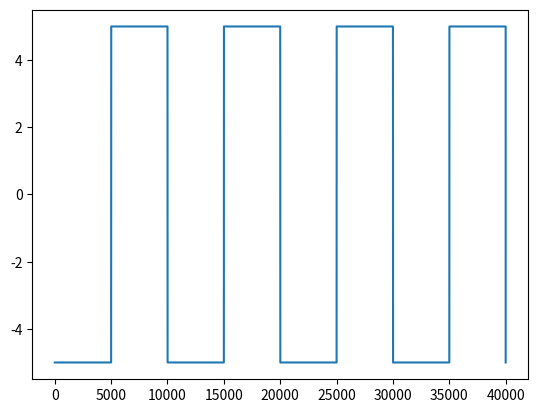

This figure's Python source:
"""
ASLM Model Waveforms

Copyright (c) 2021-2022  The University of Texas Southwestern Medical Center.
All rights reserved.

Redistribution and use in source and binary forms, with or without
modification, are permitted for academic and research use only (subject to the limitations in the disclaimer below)
provided that the following conditions are met:

     * Redistributions of source code must retain the above copyright notice,
     this list of conditions and the following disclaimer.

     * Redistributions in binary form must reproduce the above copyright
     notice, this list of conditions and the following disclaimer in the
     documentation and/or other materials provided with the distribution.

     * Neither the name of the copyright holders nor the names of its
     contributors may be used to endorse or promote products derived from this
     software without specific prior written permission.

NO EXPRESS OR IMPLIED LICENSES TO ANY PARTY'S PATENT RIGHTS ARE GRANTED BY
THIS LICENSE. THIS SOFTWARE IS PROVIDED BY THE COPYRIGHT HOLDERS AND
CONTRIBUTORS "AS IS" AND ANY EXPRESS OR IMPLIED WARRANTIES, INCLUDING, BUT NOT
LIMITED TO, THE IMPLIED WARRANTIES OF MERCHANTABILITY AND FITNESS FOR A
PARTICULAR PURPOSE ARE DISCLAIMED. IN NO EVENT SHALL THE COPYRIGHT HOLDER OR
CONTRIBUTORS BE LIABLE FOR ANY DIRECT, INDIRECT, INCIDENTAL, SPECIAL,
EXEMPLARY, OR CONSEQUENTIAL DAMAGES (INCLUDING, BUT NOT LIMITED TO,
PROCUREMENT OF SUBSTITUTE GOODS OR SERVICES; LOSS OF USE, DATA, OR PROFITS; OR
BUSINESS INTERRUPTION) HOWEVER CAUSED AND ON ANY THEORY OF LIABILITY, WHETHER
IN CONTRACT, STRICT LIABILITY, OR TORT (INCLUDING NEGLIGENCE OR OTHERWISE)
ARISING IN ANY WAY OUT OF THE USE OF THIS SOFTWARE, EVEN IF ADVISED OF THE
POSSIBILITY OF SUCH DAMAGE.
"""

from scipy import signal
import numpy as np
import logging
from pathlib import Path
# Logger Setup
p = __name__.split(".")[0]
logger = logging.getLogger(p)


def single_pulse(sample_rate=100000,
                 sweep_time=0.4,
                 delay=10,
                 pulse_width=1,
                 amplitude=1,
                 offset=0):
    '''
    Returns a numpy array with a single pulse
    Used for creating TTL pulses out of analog outputs and laser intensity
    pulses.

    Units:
    sample_rate (samples/second): Integer
    sweep_time:  Seconds
    delay:      Percent
    pulse_width: Percent
    amplitude:  Volts
    offset:     Volts

    Examples:
    typical_TTL_pulse = single_pulse(sample_rate, sweep_time, 10, 1, 5, 0)
    typical_laser_pulse = single_pulse(sample_rate, sweep_time, 10, 80, 1.25, 0)
    '''
    # get an integer number of samples
    samples = int(np.floor(np.multiply(sample_rate, sweep_time)))

    # create an array just containing the offset voltage:
    array = np.zeros((samples)) + offset

    # convert pulse width and delay in % into number of samples
    pulsedelay_samples = int(samples * delay / 100)
    pulsesamples = int(samples * pulse_width / 100)

    # modify the array
    array[pulsedelay_samples:pulsesamples + pulsedelay_samples] = amplitude
    return np.array(array)


def tunable_lens_ramp(sample_rate=100000,
                      sweep_time=0.4,
                      delay=7.5,
                      rise=85,
                      fall=2.5,
                      amplitude=1,
                      offset=0):
    '''
    Returns a numpy array with a ETL ramp
    The waveform starts at offset and stays there for the delay period, then
    rises linearly to 2x amplitude (amplitude here refers to 1/2 peak-to-peak)
    and drops back down to the offset voltage during the fall period.

    Switching from a left to right ETL ramp is possible by exchanging the
    rise and fall periods.

    Units of parameters
    sample_rate: Integer
    sweep_time:  Seconds
    delay:      Percent
    rise:       Percent
    fall:       Percent
    amplitude:  Volts
    offset:     Volts
    '''

    # get an integer number of samples
    samples = int(np.floor(np.multiply(sample_rate, sweep_time)))

    # create an array just containing the negative amplitude voltage:
    array = np.zeros(samples) - amplitude + offset

    # convert rise, fall, and delay in % into number of samples
    delay_samples = int(samples * delay / 100)
    rise_samples = int(samples * rise / 100)
    fall_samples = int(samples * fall / 100)

    rise_array = np.arange(0, rise_samples)
    rise_array = amplitude * (2 * np.divide(rise_array, rise_samples) - 1) + offset

    fall_array = np.arange(0, fall_samples)
    fall_array = amplitude * (1 - 2 * np.divide(fall_array, fall_samples)) + offset

    # rise phase
    array[delay_samples:delay_samples + rise_samples] = rise_array

    # fall phase
    array[delay_samples + rise_samples:delay_samples + rise_samples + fall_samples] = fall_array

    return np.array(array)


def sawtooth(sample_rate=100000,
             sweep_time=0.4,
             frequency=10,
             amplitude=1,
             offset=0,
             duty_cycle=50,
             phase=np.pi / 2):
    '''
    Returns a numpy array with a sawtooth function.
    Used for creating the galvo signal.
    Example:  galvosignal =  sawtooth(100000, 0.4, 199, 3.67, 0, 50, np.pi)
    '''

    samples = np.multiply(float(sample_rate), sweep_time)
    duty_cycle = duty_cycle / 100
    t = np.linspace(0, sweep_time, int(samples))
    waveform = signal.sawtooth(2 * np.pi * frequency * t + phase, width=duty_cycle)
    waveform = amplitude * waveform + offset
    return waveform


def dc_value(sample_rate=100000,
             sweep_time=0.4,
             amplitude=1):
    '''
    Returns a numpy array with a DC value
    Used for creating the resonant galvo drive voltage.
    '''
    samples = np.multiply(float(sample_rate), sweep_time)
    waveform = np.zeros(int(samples))
    waveform[:] = amplitude
    return waveform

def square(sample_rate=100000,
           sweep_time=0.4,
           frequency=10,
           amplitude=1,
           offset=0,
           duty_cycle=50,
           phase=np.pi):
    '''
    Returns a numpy array with a square waveform
    Used for creating analog laser drive voltage.
    '''
    samples = int(sample_rate * sweep_time)
    duty_cycle = duty_cycle / 100
    t = np.linspace(0, sweep_time, samples)
    waveform = signal.square(2 * np.pi * frequency * t + phase, duty=duty_cycle)
    waveform = amplitude * waveform + offset
    return waveform

def sine_wave(sample_rate=100000,
              sweep_time=0.4,
              frequency=10,
              amplitude=1,
              offset=0,
              phase=0):
    """
    # Returns a numpy array with a sine waveform
    """
    samples = int(sample_rate * sweep_time)
    t = np.linspace(0, sweep_time, samples)
    waveform = amplitude * np.sin((2 * np.pi * frequency * t) - phase) + offset
    return waveform

def smooth_waveform(waveform,
                    percent_smoothing=10):
    """
    # Smooths a numpy array via convolution
    """
    waveform_length = np.size(waveform)
    window_len = int(np.floor(waveform_length * percent_smoothing / 100))
    smoothed_waveform = np.convolve(waveform, np.ones(window_len), 'valid') / window_len
    return smoothed_waveform

if (__name__ == "__main__"):
    import matplotlib.pyplot as plt
    sample_rate = 100000
    sweep_time = 0.4
    data = square(sample_rate=sample_rate, sweep_time=sweep_time, frequency=10, amplitude=5)
    plt.plot(data)
    plt.show()
